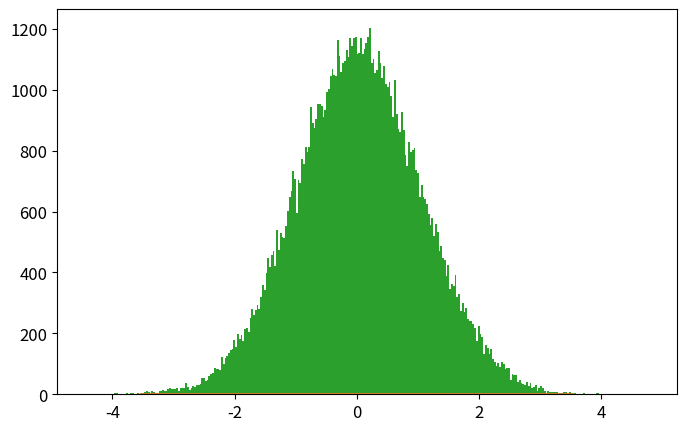

Source code (Python): (Note: this script raises an exception after producing the figure.)
import numpy as np
import matplotlib.pyplot as plt
from time import time

def psi_0_1(x_limit = 8, N_points_x = 201):  #creates first two energy eigenfunctions
    delta = x_limit/(N_points_x-1)
    grid_x = [i*delta for i in range(-int((N_points_x-1)/2),int((N_points_x-1)/2 + 1))]
    psi = {}
    for x in grid_x:
        psi[x] = [np.exp(-x**2/2.) * np.pi**(-0.25)]
        psi[x].append(2**0.5 * x * psi[x][0])
    return psi, grid_x

def add_energy_level(psi):            #adds new energy eigenfunction to psi
    n = len(psi[0.0])
    for x in psi.keys():
        psi[x].append((2./n)**0.5 * x * psi[x][n-1] - 
                            ((n-1)/n)**0.5 * psi[x][n-2])
    return psi

def add_x_value(psi,x):  #adds new x value to psi
    psi[x] = [np.exp(-x**2/2.) * np.pi**(-0.25)]
    psi[x].append(2**0.5 * x * psi[x][0])
    n_max = len(psi[0.0])-1
    for n in range(2,n_max+1):
                psi[x].append((2./n)**0.5 * x * psi[x][n-1] - 
                                    ((n-1)/n)**0.5 * psi[x][n-2])
    return psi

def canonical_ensemble_prob(delta_E,beta):     #canonical ensemble probability factor in metropolis algorithm
    return np.exp(-beta * delta_E)

def metropolis_finite_temp(x0=0.0, delta_x=0.5, N=int(1e3), prob_sampling=[psi_0_1,canonical_ensemble_prob], beta=0.2):
    x_hist = [ x0 ]       #histogram for positions
    n_hist = [ 0 ]        #histogram for energy levels
    for k in range(N):
        ##### Spatial monte carlo P(x -> x') #####
        x_new = x_hist[-1] + np.random.uniform(-delta_x,delta_x)
        try:   #check if position x_new is part of the wavefunction dictionary (psi)
            prob_sampling[0][x_new][0]
        except:
            prob_sampling[0] = add_x_value(prob_sampling[0],x_new)
        acceptance_prob_1 = ( prob_sampling[0][x_new][n_hist[-1]] / prob_sampling[0][x_hist[-1]][n_hist[-1]] )**2
        if np.random.uniform() < min(1,acceptance_prob_1):
            x_hist.append(x_new)
        else:
            x_hist.append(x_hist[-1])
        
        ##### Energy level monte carlo P(n -> n') #####
        n_new = n_hist[-1] + np.random.choice([1,-1])   #propose new n
        if n_new < 0: #check if n_new is negative
            n_hist.append(n_hist[-1])
        else:
            current_n_max = len(prob_sampling[0][0])-1    #current maximum energy level in wavefunction
            if n_new > current_n_max:  #check if n_new is greater than maximum energy level in wavefunction, if true, add new energy level. 
                prob_sampling[0] = add_energy_level(prob_sampling[0])
            ##### Monte Carlo section:
            acceptance_prob_2 = ( prob_sampling[0][x_hist[-1]][n_new] / prob_sampling[0][x_hist[-1]][n_hist[-1]] )**2 * \
                                prob_sampling[1]( n_new-n_hist[-1],  beta)
            if np.random.uniform() < min(1,acceptance_prob_2):
                n_hist.append(n_new)
            else:
                n_hist.append(n_hist[-1])
    return x_hist, n_hist, prob_sampling[0]

def C_QHO_canonical_ensemble(x,beta):
    return (beta/(2.*np.pi))**0.5 * np.exp(-x**2*beta / 2.)

def Q_QHO_canonical_ensemble(x,beta):
    return (np.tanh(beta/2.)/np.pi)**0.5 * np.exp(- x**2 * np.tanh(beta/2.))

x_limit = 5.
N_points_x = 51    # small odd number!!!

x0 = 0.0
delta_x = 0.5 
N_metropolis = int(1e5)
beta = 1
psi, grid_x = psi_0_1(x_limit,N_points_x)   # Creates first two energy levels and stores them into dictionary psi[x][n]
prob_sampling = [psi,canonical_ensemble_prob]

###### Call metropolis algorithm
t_0 = time()
x_hist, n_hist, psi_final = metropolis_finite_temp(x0=x0, delta_x=delta_x, 
                                                    N=N_metropolis, prob_sampling=prob_sampling, beta=beta)
t_1 = time()
print('Metropolis algorithm: %.3f seconds for %.0E iterations'%(t_1-t_0,N_metropolis))

xlim = 5*2**(-0.5)
x_plot = np.linspace(-xlim,xlim,200)

plt.rcParams.update({'font.size':12})
plt.figure(figsize=(8,5))
plt.plot(x_plot,C_QHO_canonical_ensemble(x_plot,beta),
            label=u'Classical theoretical\nprobability density')
plt.plot(x_plot,Q_QHO_canonical_ensemble(x_plot,beta),
            label=u'Quantum theoretical\nprobability density')
plt.hist(x_hist,bins=int(N_metropolis**0.5),normed=True,
            label='Histograma usando algoritmo\nMetrópolis con %.0E iteraciones'%(N_metropolis))
plt.xlim(-xlim,xlim)
plt.xlabel(u'$x$')
plt.ylabel(u'$\pi(x)$')
plt.title(u'$\\beta = %.2f$'%(beta))
plt.legend()
plt.savefig('QHO_finite_temp_beta_%.2f.eps'%(beta))
plt.show()

plt.plot()
plt.hist(n_hist,normed=True,bins=len(psi_final[0]))
plt.show()

###### Check if all functions are working properly 
for i in range(10):
    psi = add_energy_level(psi)             #Check if add_energy_level() is working properly
    grid_x.append(grid_x[-1] + x_limit/(N_points_x-1))       
    psi = add_x_value(psi,grid_x[-1])       #Check if add_x_value() is working properly

plt.rcParams.update({'font.size':12})
plt.figure(figsize=(8,5))
n_max = len(psi[0])-1
if n_max <= 5:
    True
else:
    n_max = 5
for n in range(n_max+1):
    psi_x_n = np.array([psi[x][n] for x in grid_x])
    plt.plot(grid_x, psi_x_n,label = u'$n = %d$'%n)
    #print('Energy level %d: '%(n),np.round(psi_x_n,3))
plt.xlabel(u'$x$')
plt.ylabel(u'QHO autofunciones de energía: $\psi_n(x)$')
plt.legend()
plt.show()
plt.close()